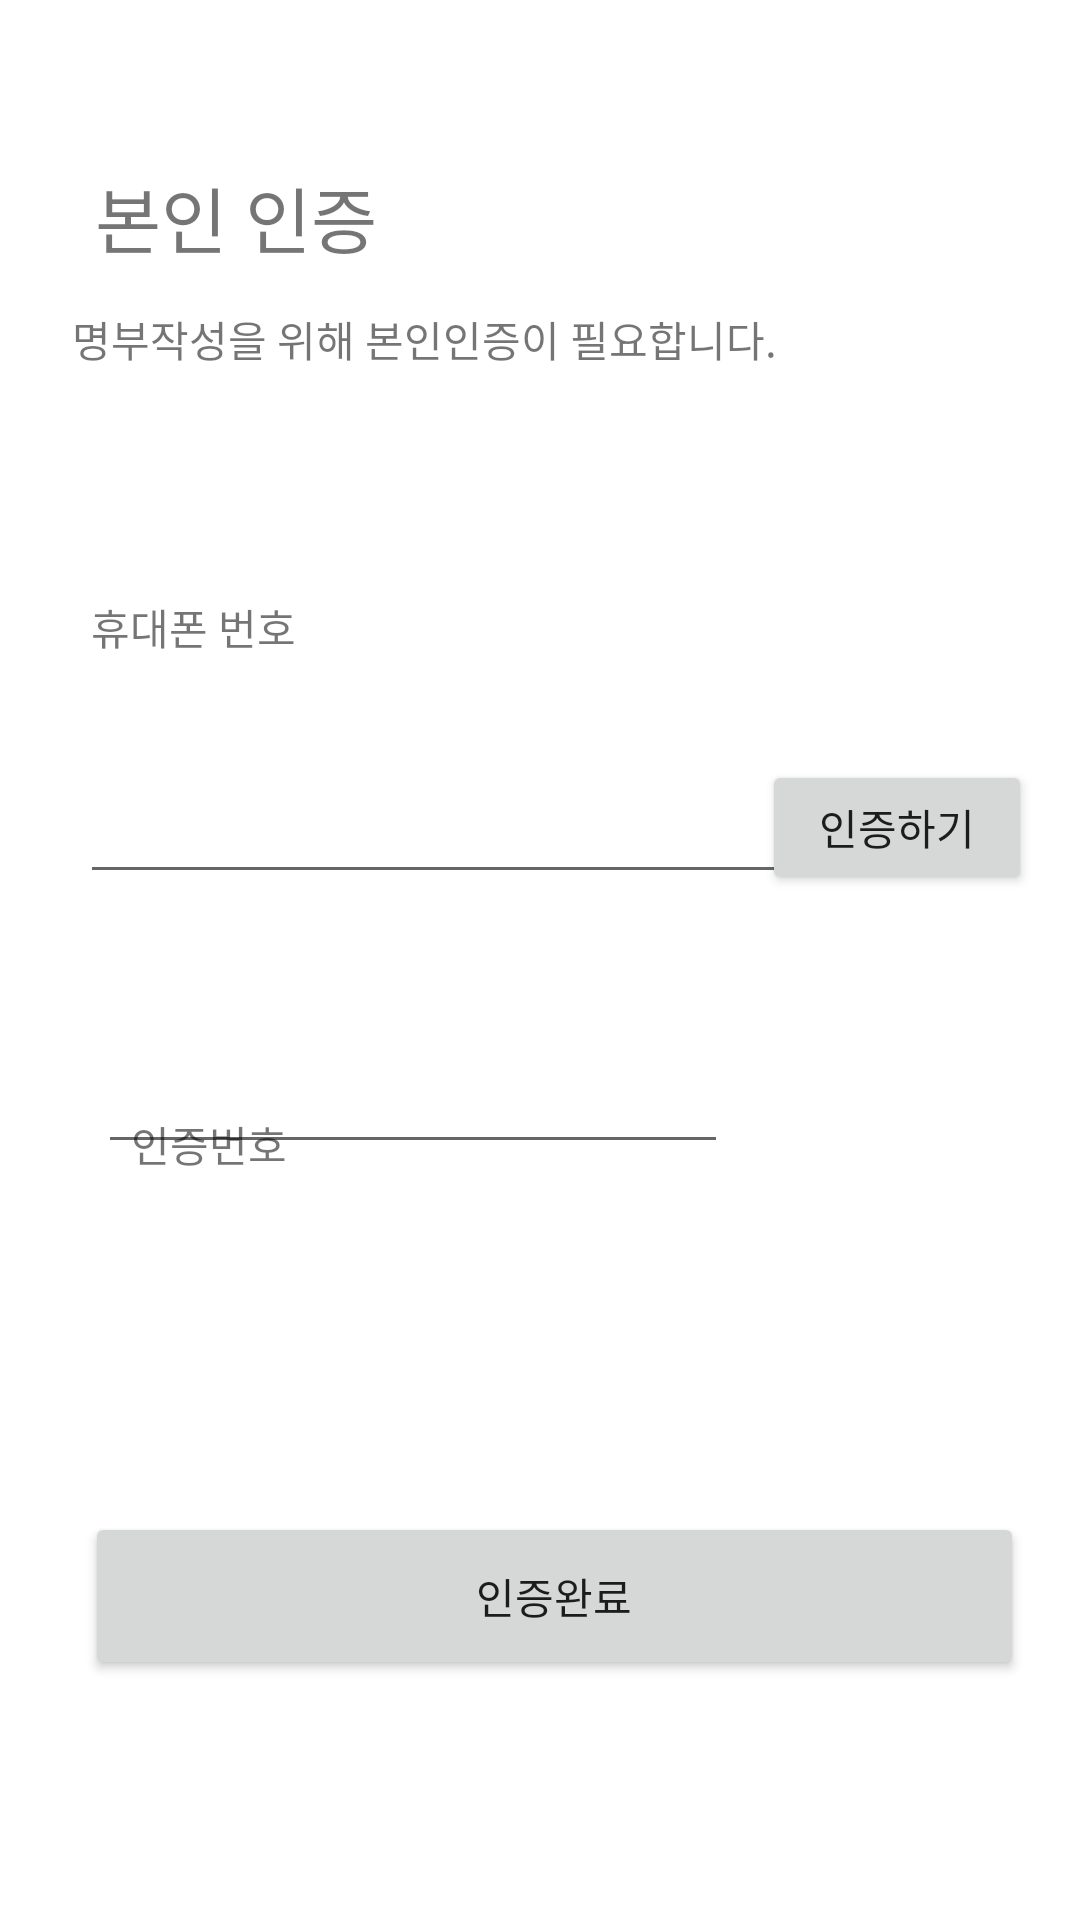

Reconstruct the res/layout file that produces this screen, plus the resources it refers to.
<!-- AndroidManifest.xml: application theme Theme.Project_with_a_jump -->
<!-- res/layout/activity_sub.xml -->
<?xml version="1.0" encoding="utf-8"?>
<androidx.constraintlayout.widget.ConstraintLayout xmlns:android="http://schemas.android.com/apk/res/android"
    xmlns:app="http://schemas.android.com/apk/res-auto"
    xmlns:tools="http://schemas.android.com/tools"
    android:layout_width="match_parent"
    android:layout_height="match_parent"
    tools:context=".SubActivity">

    <Button
        android:id="@+id/button3"
        android:layout_width="313dp"
        android:layout_height="56dp"
        android:layout_marginBottom="80dp"
        android:onClick="onClick_cf"
        android:text="인증완료"
        app:layout_constraintBottom_toBottomOf="parent"
        app:layout_constraintEnd_toEndOf="parent"
        app:layout_constraintHorizontal_bias="0.602"
        app:layout_constraintStart_toStartOf="parent"
        tools:ignore="MissingConstraints" />

    <TextView
        android:id="@+id/textView5"
        android:layout_width="96dp"
        android:layout_height="32dp"
        android:text="본인 인증"
        android:textSize="24sp"
        app:layout_constraintBottom_toBottomOf="parent"
        app:layout_constraintEnd_toEndOf="parent"
        app:layout_constraintHorizontal_bias="0.12"
        app:layout_constraintStart_toStartOf="parent"
        app:layout_constraintTop_toTopOf="parent"
        app:layout_constraintVertical_bias="0.09"
        tools:ignore="MissingConstraints" />

    <TextView
        android:id="@+id/textView7"
        android:layout_width="287dp"
        android:layout_height="29dp"
        android:layout_marginTop="16dp"
        android:text="명부작성을 위해 본인인증이 필요합니다."
        app:layout_constraintEnd_toEndOf="parent"
        app:layout_constraintHorizontal_bias="0.33"
        app:layout_constraintStart_toStartOf="parent"
        app:layout_constraintTop_toBottomOf="@+id/textView5"
        tools:ignore="MissingConstraints" />

    <TextView
        android:id="@+id/textView9"
        android:layout_width="213dp"
        android:layout_height="25dp"
        android:layout_marginBottom="8dp"
        android:text="휴대폰 번호"
        app:layout_constraintBottom_toTopOf="@+id/user_pnumber"
        app:layout_constraintEnd_toEndOf="parent"
        app:layout_constraintHorizontal_bias="0.207"
        app:layout_constraintStart_toStartOf="parent"
        app:layout_constraintTop_toTopOf="parent"
        app:layout_constraintVertical_bias="0.887"
        tools:ignore="MissingConstraints" />

    <Button
        android:id="@+id/button4"
        android:layout_width="90dp"
        android:layout_height="45dp"
        android:layout_marginEnd="16dp"
        android:layout_marginRight="16dp"
        android:text="인증하기"
        app:layout_constraintBottom_toBottomOf="parent"
        app:layout_constraintEnd_toEndOf="parent"
        app:layout_constraintTop_toTopOf="parent"
        app:layout_constraintVertical_bias="0.426"
        tools:ignore="MissingConstraints" />

    <EditText
        android:id="@+id/user_pnumber"
        android:layout_width="271dp"
        android:layout_height="41dp"
        android:ems="10"
        android:inputType="phone"
        app:layout_constraintBottom_toBottomOf="parent"
        app:layout_constraintEnd_toEndOf="parent"
        app:layout_constraintHorizontal_bias="0.301"
        app:layout_constraintStart_toStartOf="parent"
        app:layout_constraintTop_toTopOf="parent"
        app:layout_constraintVertical_bias="0.429"
        tools:ignore="MissingConstraints" />

    <TextView
        android:id="@+id/textView10"
        android:layout_width="wrap_content"
        android:layout_height="wrap_content"
        android:text="인증번호"
        app:layout_constraintBottom_toBottomOf="parent"
        app:layout_constraintEnd_toEndOf="parent"
        app:layout_constraintHorizontal_bias="0.142"
        app:layout_constraintStart_toStartOf="parent"
        app:layout_constraintTop_toTopOf="parent"
        app:layout_constraintVertical_bias="0.599"
        tools:ignore="MissingConstraints" />

    <EditText
        android:id="@+id/editTextNumber"
        android:layout_width="wrap_content"
        android:layout_height="wrap_content"
        android:layout_marginBottom="252dp"
        android:ems="10"
        android:inputType="number"
        app:layout_constraintBottom_toBottomOf="parent"
        app:layout_constraintEnd_toEndOf="parent"
        app:layout_constraintHorizontal_bias="0.217"
        app:layout_constraintStart_toStartOf="parent"
        tools:ignore="MissingConstraints" />

</androidx.constraintlayout.widget.ConstraintLayout>
<!-- resources referenced by this layout -->
<resources>
  <style name="Theme.Project_with_a_jump" parent="Theme.MaterialComponents.DayNight.NoActionBar">
          
          <item name="colorPrimary">@color/purple_500</item>
          <item name="colorPrimaryVariant">@color/purple_700</item>
          <item name="colorOnPrimary">@color/white</item>
          
          <item name="colorSecondary">@color/teal_200</item>
          <item name="colorSecondaryVariant">@color/teal_700</item>
          <item name="colorOnSecondary">@color/black</item>
          
          <item name="android:statusBarColor" tools:targetApi="l">?attr/colorPrimaryVariant</item>
          <item name="android:itemTextAppearance">@style/MenuText</item>
          
      </style>
  <style name="MenuText">
          <item name="android:textColor">@color/black</item>
      </style>
  <!-- not gathered from this repository: default colours our renderer supplied (Android Studio template values) -->
  <color name="purple_500">#FF6200EE</color>
  <color name="purple_700">#FF3700B3</color>
  <color name="teal_200">#FF03DAC5</color>
  <color name="teal_700">#FF018786</color>
  <color name="black">#FF000000</color>
  <color name="white">#FFFFFFFF</color>
</resources>
